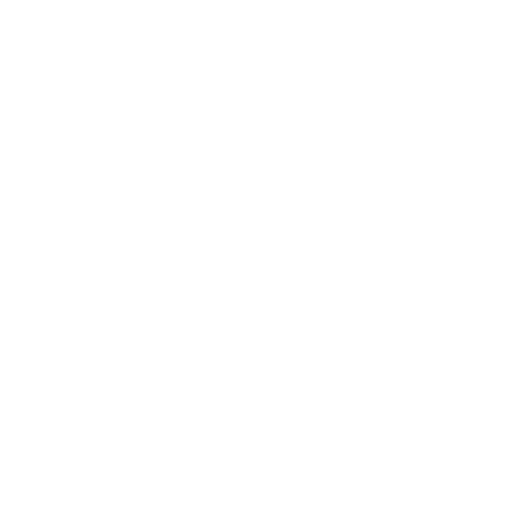
t = 0.00 s
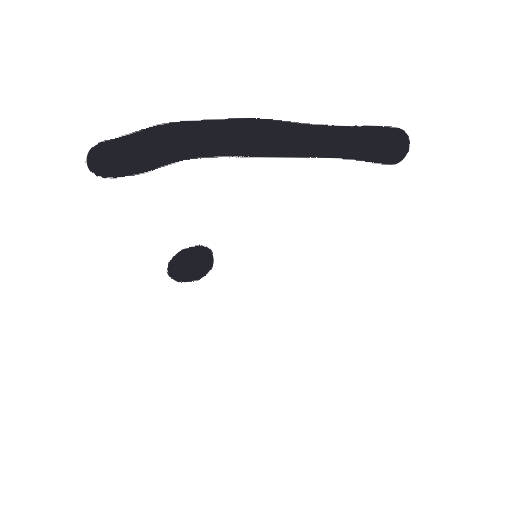
t = 0.17 s
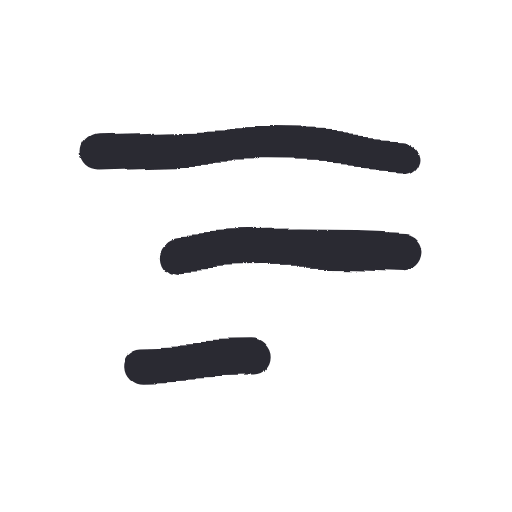
t = 0.34 s
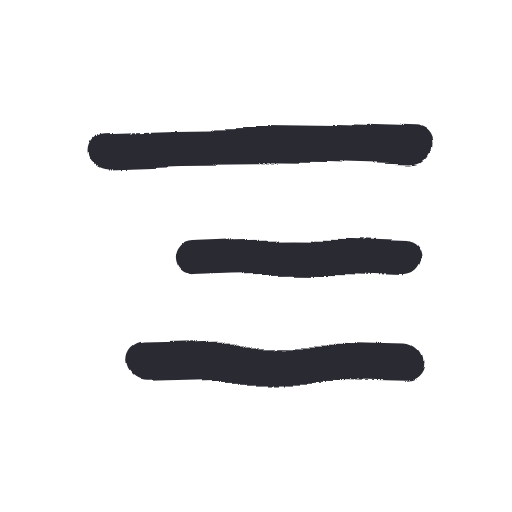
t = 0.52 s
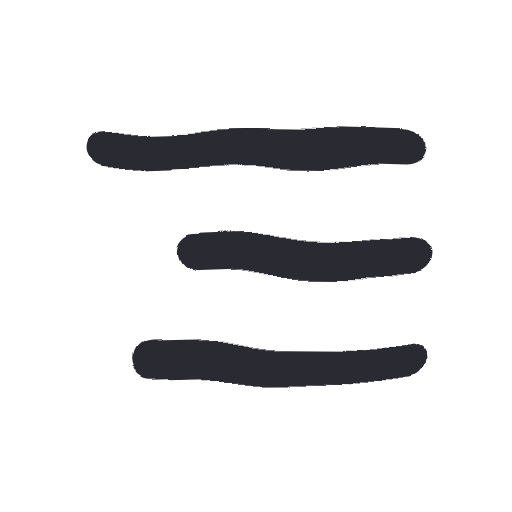
t = 0.69 s
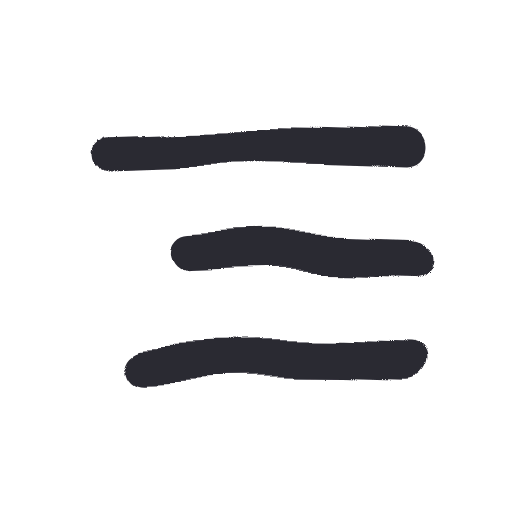
t = 0.86 s

The animated SVG that drew these frames (rendered in a browser with its animation timeline set to each time). Animation: 1 SMIL element (animate=1), 1 CSS @keyframes rule; one cycle of 0.86 s, repeats indefinitely.

<svg xmlns="http://www.w3.org/2000/svg" width="96" height="96" viewBox="0 0 48 48">
  <style>
    path {
      fill: none; stroke: #2b2a33; stroke-width: 3.4;
      stroke-linecap: round; stroke-linejoin: round;
      animation-name: draw;
      animation-timing-function: cubic-bezier(.65,.05,.36,1);
      animation-fill-mode: backwards;
    }
    /* drawn is the resting state; the animation hides the ink and puts it
       back, so a still render shows the finished icon, not nothing */
    @keyframes draw {
      /* hidden only in the from-frame: fill-mode backwards makes that cover the
         delay, so a staggered row never sits showing the dot a round line-cap
         paints at dashoffset 1 */
      from { stroke-dasharray: 1; stroke-dashoffset: 1; visibility: hidden }
      1% { visibility: visible }
      to { stroke-dasharray: 1; stroke-dashoffset: 0 }
    }
    @media (prefers-reduced-motion: reduce) { path { animation: none } }
  </style>
  <filter id="boil" x="-30%" y="-30%" width="160%" height="160%">
    <feTurbulence type="fractalNoise" baseFrequency="0.055" numOctaves="2" seed="1" result="noise">
      <animate attributeName="seed" values="1;2;3;4;5;6" dur="0.86s" repeatCount="indefinite" calcMode="discrete"/>
    </feTurbulence>
    <feDisplacementMap in="SourceGraphic" in2="noise" scale="4" xChannelSelector="R" yChannelSelector="G"/>
  </filter>
  <g filter="url(#boil)">
    <rect width="48" height="48" fill="none"/>
    <path pathLength="1" style="animation-duration:0.22s;animation-delay:0.00s" d="M 10 14 C 19.3 13.6, 28.7 13.6, 38 14"/>
    <path pathLength="1" style="animation-duration:0.15s;animation-delay:0.15s" d="M 18 24 C 24.6 23.7, 31.4 23.7, 38 24"/>
    <path pathLength="1" style="animation-duration:0.18s;animation-delay:0.26s" d="M 14 34 C 22 33.7, 30 33.7, 38 34"/>
  </g>
</svg>
